Photos from the image-classification dataset "FabricDefectDataset" in the GitHub repository ApurvArc/Textile-Defect-Detection. Its 9 classes are: broken stitch, defect free, hole, horizontal defect, lines, needle mark, pinched fabric, stain, vertical defect.

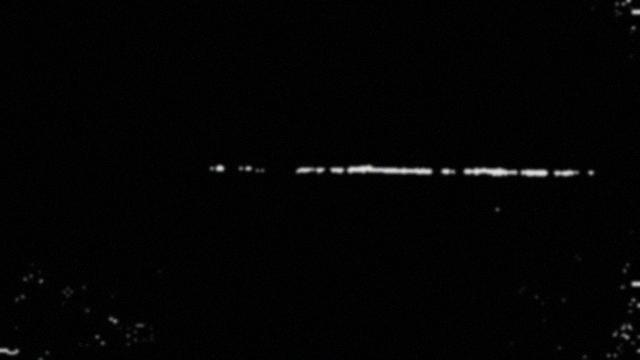
Label: horizontal defect

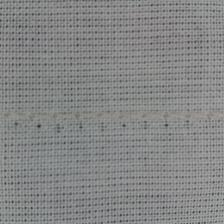
Label: needle mark

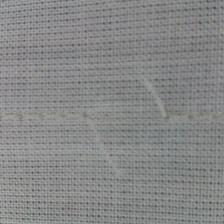
Label: broken stitch

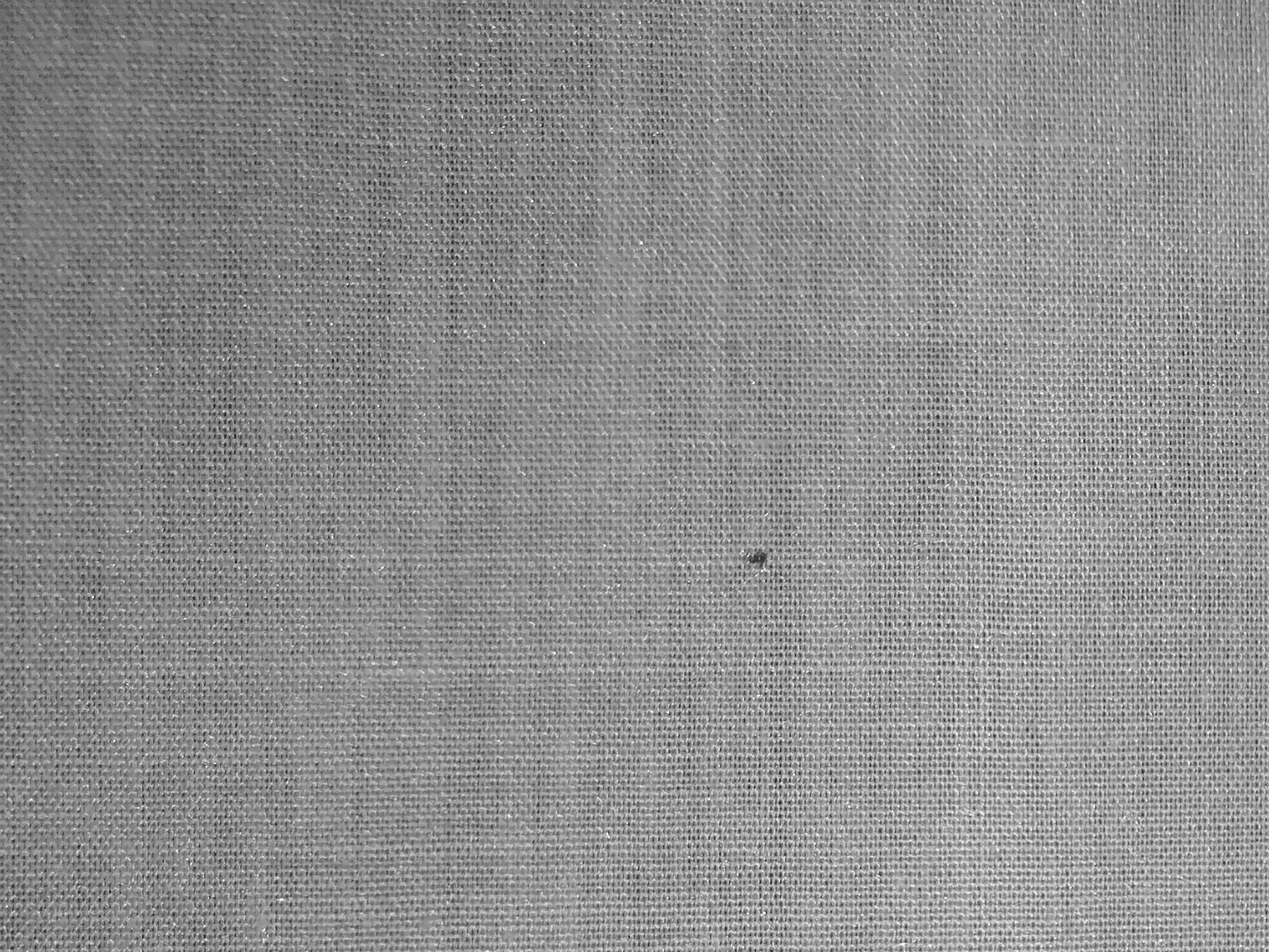
Label: stain

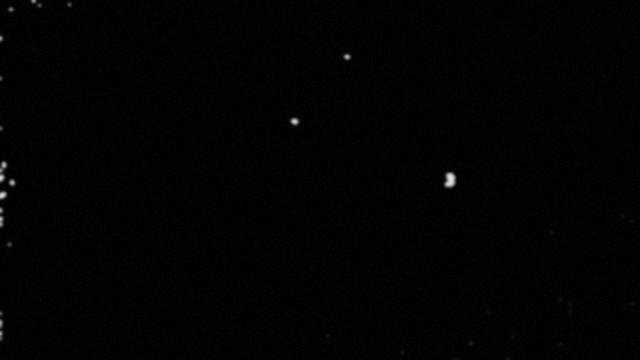
Label: hole

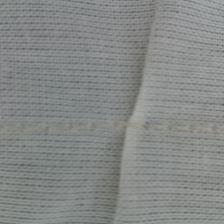
Label: pinched fabric
